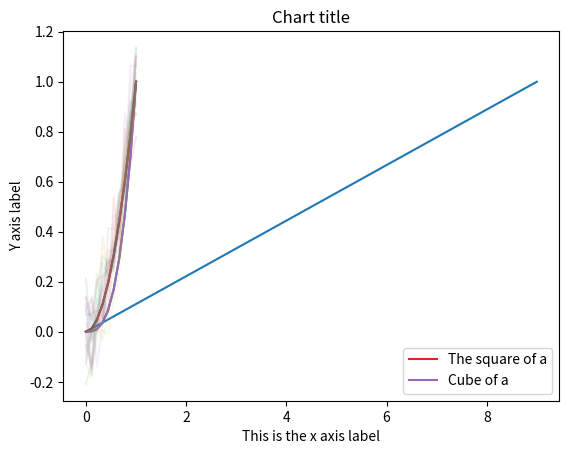

This figure's Python source:
# Do the usual imports
import numpy as np
from matplotlib import pyplot as plt

a = np.linspace(0, 1, num=10)
print(a)

a ** 3

np.sin(a)

a.sum()

plt.plot(a)

plt.plot(a, a**2)
plt.plot(a, a**3)

# The labels make adding a legend easy
plt.plot(a, a**2, label='The square of a')
plt.plot(a, a**3, label='Cube of a')

# Add a legend; the labels tell matplotlib what each curve is
plt.legend()

# Include axis titles too
plt.xlabel('This is the x axis label')
plt.ylabel('Y axis label')
plt.title('Chart title')

plt.plot(a, a**2, alpha=0.9)
plt.plot(a, a**3, alpha=0.1)

# Generate 10 random numbers and plot them, 20 times
for i in range(20):
    fake_error = np.random.randn(10) / 10
    plt.plot(a, a**2 + fake_error, alpha=0.1)